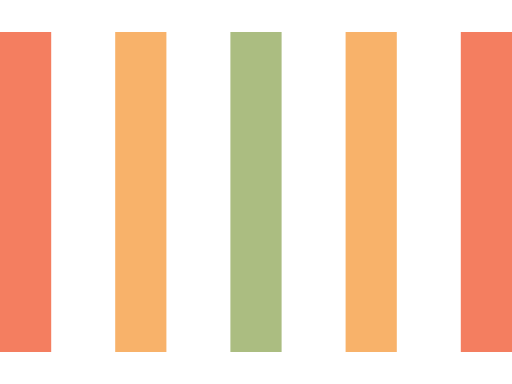
t = 0.00 s
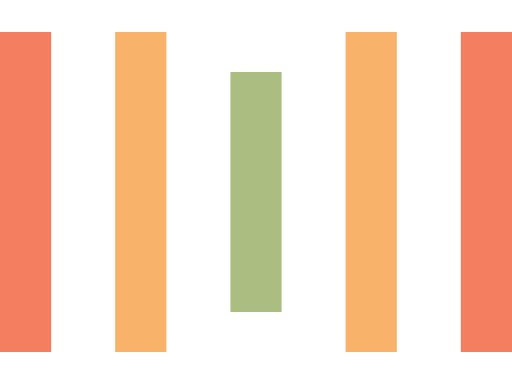
t = 0.25 s
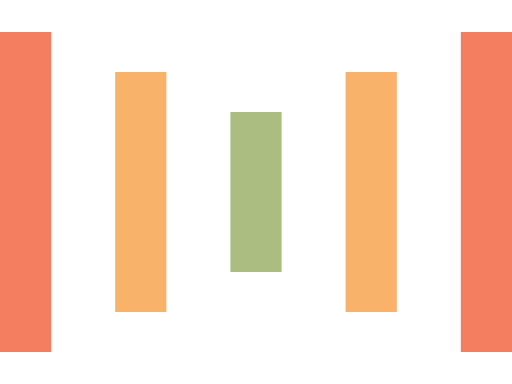
t = 0.50 s
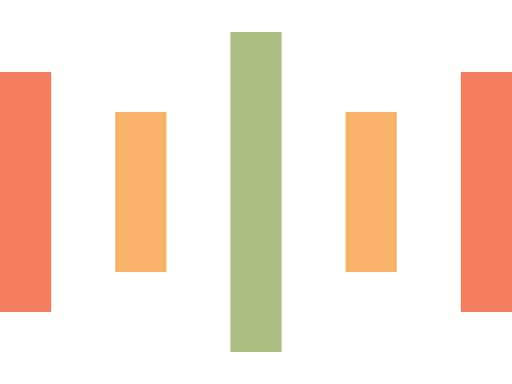
t = 0.75 s
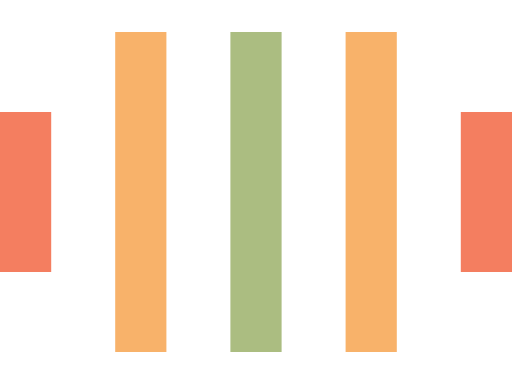
t = 1.00 s
t = 1.25 s: frame unchanged from t = 0.25 s, image omitted

The animated SVG that drew these frames (rendered in a browser with its animation timeline set to each time). Animation: 10 SMIL elements (animate=10); one cycle of 1.50 s, repeats indefinitely.

<svg xmlns="http://www.w3.org/2000/svg" width="40" height="30" viewBox="0 0 40 30">
	<rect x="0" y="2.5" width="4" height="25" rx="0" fill="#f47e60">
		<animate attributeName="height" begin="0.5s" dur="1s" values="25;20;15;10;30;25" calcMode="linear" repeatCount="indefinite" />
		<animate attributeName="y" begin="0.5s" dur="1s" values="2.5;5;7.5;10;0;2.5" calcMode="linear" repeatCount="indefinite" />
	</rect>
	<rect x="9" y="2.5" width="4" height="25" rx="0" fill="#f8b26a">
		<animate attributeName="height" begin="0.25s" dur="1s" values="25;20;15;10;30;25" calcMode="linear" repeatCount="indefinite" />
		<animate attributeName="y" begin="0.25s" dur="1s" values="2.5;5;7.5;10;0;2.5" calcMode="linear" repeatCount="indefinite" />
	</rect>
	<rect x="18" y="0" width="4" height="30" rx="0" fill="#abbd81">
		<animate attributeName="height" begin="0s" dur="1s" values="25;20;15;10;30;25" calcMode="linear" repeatCount="indefinite" />
		<animate attributeName="y" begin="0s" dur="1s" values="2.5;5;7.5;10;0;2.5" calcMode="linear" repeatCount="indefinite" />
	</rect>
	<rect x="27" y="2.5" width="4" height="25" rx="0" fill="#f8b26a">
		<animate attributeName="height" begin="0.25s" dur="1s" values="25;20;15;10;30;25" calcMode="linear" repeatCount="indefinite" />
		<animate attributeName="y" begin="0.25s" dur="1s" values="2.5;5;7.5;10;0;2.5" calcMode="linear" repeatCount="indefinite" />
	</rect>
	<rect x="36" y="2.5" width="4" height="25" rx="0" fill="#f47e60">
		<animate attributeName="height" begin="0.5s" dur="1s" values="25;20;15;10;30;25" calcMode="linear" repeatCount="indefinite" />
		<animate attributeName="y" begin="0.5s" dur="1s" values="2.5;5;7.5;10;0;2.5" calcMode="linear" repeatCount="indefinite" />
	</rect>
</svg>
